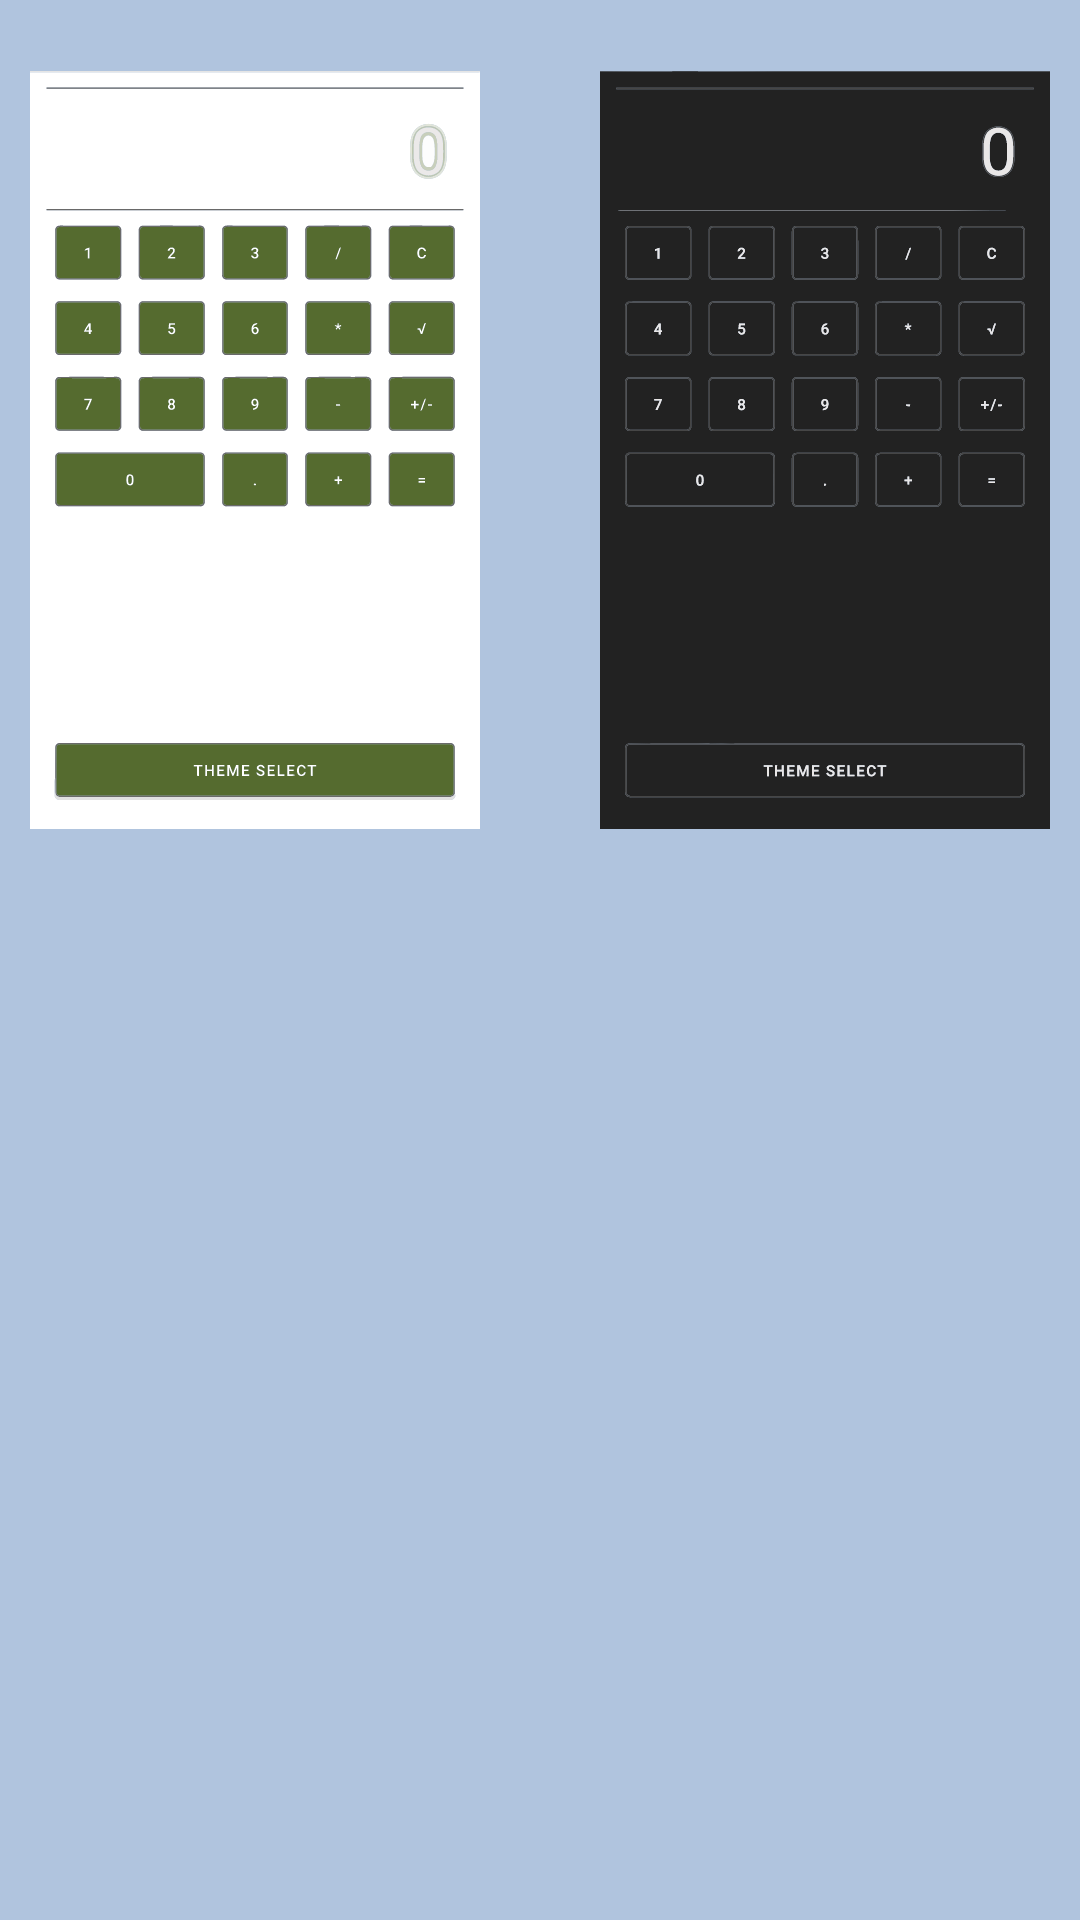

Produce the Android XML layout that renders to this screen, including the resource entries it uses.
<!-- AndroidManifest.xml: application theme Theme.AndroidWorkNTwo -->
<!-- res/layout/activity_theme_selection.xml -->
<?xml version="1.0" encoding="utf-8"?>
<LinearLayout xmlns:android="http://schemas.android.com/apk/res/android"
    xmlns:tools="http://schemas.android.com/tools"
    style="@style/LinearOuterThemeSelectionStyle"
    android:orientation="horizontal"
    tools:context=".ui.ThemeSelectionActivity">


        <androidx.appcompat.widget.AppCompatImageView
            android:id="@+id/image_dark_light_theme"
            style="@style/ImageViewThemeSelection"
            android:layout_gravity="center_horizontal"
            android:src="@drawable/ic_theme1" />


        <androidx.appcompat.widget.AppCompatImageView
            android:id="@+id/image_black_theme"
            style="@style/ImageViewThemeSelection"
            android:layout_gravity="center_horizontal"
            android:src="@drawable/ic_theme2" />


</LinearLayout>
<!-- resources referenced by this layout -->
<resources>
  <!-- drawable ic_theme1: vector/xml drawable (drawable, 71644 chars, omitted) -->
  <!-- drawable ic_theme2: vector/xml drawable (drawable, 66684 chars, omitted) -->
  <style name="ImageViewThemeSelection">
          <item name="android:layout_width">150dp</item>
          <item name="android:layout_height">300dp</item>
          <item name="android:layout_margin">20dp</item>
      </style>
  <style name="LinearOuterThemeSelectionStyle">
          <item name="android:layout_width">match_parent</item>
          <item name="android:layout_height">match_parent</item>
          <item name="android:background">@color/lightSteel</item>
          <item name="android:gravity">center_horizontal</item>
          <item name="android:orientation">horizontal</item>
      </style>
  <style name="Theme.AndroidWorkNTwo" parent="Theme.MaterialComponents.DayNight.DarkActionBar">
          
          <item name="colorPrimary">@color/purple_500</item>
          <item name="colorPrimaryVariant">@color/purple_700</item>
          <item name="colorOnPrimary">@color/white</item>
          
          <item name="colorSecondary">@color/teal_200</item>
          <item name="colorSecondaryVariant">@color/teal_700</item>
          <item name="colorOnSecondary">@color/black</item>
          
          <item name="android:statusBarColor" tools:targetApi="l">?attr/colorPrimaryVariant</item>
          
      </style>
  <color name="lightSteel">#FFB0C4DE</color>
  <color name="purple_500">#FF6200EE</color>
  <color name="purple_700">#FF3700B3</color>
  <color name="teal_200">#FF03DAC5</color>
  <color name="teal_700">#FF018786</color>
  <color name="black">#FF000000</color>
  <!-- not gathered from this repository: default colours our renderer supplied (Android Studio template values) -->
  <color name="white">#FFFFFFFF</color>
</resources>
